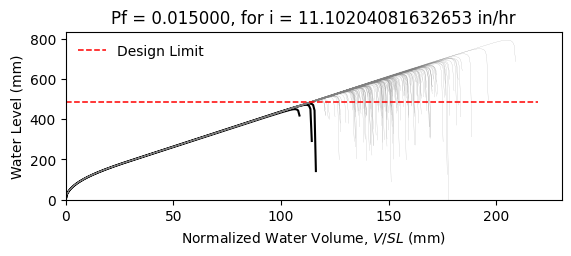

Source data for this figure (header and first rows):
W10X33, L = 360.0 in, slope = 0.020833333333333332 in/in, dead load = 6.944444444444444e-05 kip/in…
zwlim AISC Appendix 2, zwlim DAMP, zwlim Proposed for ASCE 7, zwlim Neglect Ponding, dhnom Denver, dhnom New York, dhnom New Orleans, dh Denver, dh New York, dh New Orleans, dmax
17.46, 17.25, 14.98, 17.46, 0.6239, 0.6239, 0.6239, 2.517, 2.517, 2.517, 25.55, Safe, 
17.46, 17.25, 14.98, 17.46, 0.6239, 0.6239, 0.6239, 2.517, 2.517, 2.517, 22.24, Safe, 
17.46, 17.25, 14.98, 17.46, 0.6239, 0.6239, 0.6239, 2.517, 2.517, 2.517, 21.32, Safe, 
17.46, 17.25, 14.98, 17.46, 0.6239, 0.6239, 0.6239, 2.517, 2.517, 2.517, 25.15, Safe, 
17.46, 17.25, 14.98, 17.46, 0.6239, 0.6239, 0.6239, 2.517, 2.517, 2.517, 21.12, Safe, 
17.46, 17.25, 14.98, 17.46, 0.6239, 0.6239, 0.6239, 2.517, 2.517, 2.517, 31.21, Safe, 
17.46, 17.25, 14.98, 17.46, 0.6239, 0.6239, 0.6239, 2.517, 2.517, 2.517, 23.55, Safe, 
17.46, 17.25, 14.98, 17.46, 0.6239, 0.6239, 0.6239, 2.517, 2.517, 2.517, 21.28, Safe, 
17.46, 17.25, 14.98, 17.46, 0.6239, 0.6239, 0.6239, 2.517, 2.517, 2.517, 24.57, Safe, 
17.46, 17.25, 14.98, 17.46, 0.6239, 0.6239, 0.6239, 2.517, 2.517, 2.517, 23.08, Safe, 
17.46, 17.25, 14.98, 17.46, 0.6239, 0.6239, 0.6239, 2.517, 2.517, 2.517, 20.34, Safe, 
17.46, 17.25, 14.98, 17.46, 0.6239, 0.6239, 0.6239, 2.517, 2.517, 2.517, 19.62, Safe, 
17.46, 17.25, 14.98, 17.46, 0.6239, 0.6239, 0.6239, 2.517, 2.517, 2.517, 24.75, Safe, 
17.46, 17.25, 14.98, 17.46, 0.6239, 0.6239, 0.6239, 2.517, 2.517, 2.517, 21.76, Safe, 
17.46, 17.25, 14.98, 17.46, 0.6239, 0.6239, 0.6239, 2.517, 2.517, 2.517, 25.3, Safe, 
17.46, 17.25, 14.98, 17.46, 0.6239, 0.6239, 0.6239, 2.517, 2.517, 2.517, 22.9, Safe, 
17.46, 17.25, 14.98, 17.46, 0.6239, 0.6239, 0.6239, 2.517, 2.517, 2.517, 23.71, Safe, 
17.46, 17.25, 14.98, 17.46, 0.6239, 0.6239, 0.6239, 2.517, 2.517, 2.517, 25.94, Safe, 
17.46, 17.25, 14.98, 17.46, 0.6239, 0.6239, 0.6239, 2.517, 2.517, 2.517, 21.13, Safe, 
17.46, 17.25, 14.98, 17.46, 0.6239, 0.6239, 0.6239, 2.517, 2.517, 2.517, 22.24, Safe, 
17.46, 17.25, 14.98, 17.46, 0.6239, 0.6239, 0.6239, 2.517, 2.517, 2.517, 21.11, Safe, 
17.46, 17.25, 14.98, 17.46, 0.6239, 0.6239, 0.6239, 2.517, 2.517, 2.517, 25.07, Safe, 
17.46, 17.25, 14.98, 17.46, 0.6239, 0.6239, 0.6239, 2.517, 2.517, 2.517, 26.22, Safe, 
17.46, 17.25, 14.98, 17.46, 0.6239, 0.6239, 0.6239, 2.517, 2.517, 2.517, 23.18, Safe, 
17.46, 17.25, 14.98, 17.46, 0.6239, 0.6239, 0.6239, 2.517, 2.517, 2.517, 22.12, Safe, 
17.46, 17.25, 14.98, 17.46, 0.6239, 0.6239, 0.6239, 2.517, 2.517, 2.517, 19.47, Safe, 
17.46, 17.25, 14.98, 17.46, 0.6239, 0.6239, 0.6239, 2.517, 2.517, 2.517, 24.47, Safe, 
17.46, 17.25, 14.98, 17.46, 0.6239, 0.6239, 0.6239, 2.517, 2.517, 2.517, 24.17, Safe, 
17.46, 17.25, 14.98, 17.46, 0.6239, 0.6239, 0.6239, 2.517, 2.517, 2.517, 21.28, Safe, 
17.46, 17.25, 14.98, 17.46, 0.6239, 0.6239, 0.6239, 2.517, 2.517, 2.517, 26.99, Safe, 
17.46, 17.25, 14.98, 17.46, 0.6239, 0.6239, 0.6239, 2.517, 2.517, 2.517, 23.56, Safe, 
17.46, 17.25, 14.98, 17.46, 0.6239, 0.6239, 0.6239, 2.517, 2.517, 2.517, 24.5, Safe, 
17.46, 17.25, 14.98, 17.46, 0.6239, 0.6239, 0.6239, 2.517, 2.517, 2.517, 21.97, Safe, 
17.46, 17.25, 14.98, 17.46, 0.6239, 0.6239, 0.6239, 2.517, 2.517, 2.517, 26.15, Safe, 
17.46, 17.25, 14.98, 17.46, 0.6239, 0.6239, 0.6239, 2.517, 2.517, 2.517, 24.86, Safe, 
17.46, 17.25, 14.98, 17.46, 0.6239, 0.6239, 0.6239, 2.517, 2.517, 2.517, 21.19, Safe, 
17.46, 17.25, 14.98, 17.46, 0.6239, 0.6239, 0.6239, 2.517, 2.517, 2.517, 24.12, Safe, 
17.46, 17.25, 14.98, 17.46, 0.6239, 0.6239, 0.6239, 2.517, 2.517, 2.517, 24.43, Safe, 
17.46, 17.25, 14.98, 17.46, 0.6239, 0.6239, 0.6239, 2.517, 2.517, 2.517, 25.43, Safe, 
17.46, 17.25, 14.98, 17.46, 0.6239, 0.6239, 0.6239, 2.517, 2.517, 2.517, 20.59, Safe, 
17.46, 17.25, 14.98, 17.46, 0.6239, 0.6239, 0.6239, 2.517, 2.517, 2.517, 26.02, Safe, 
17.46, 17.25, 14.98, 17.46, 0.6239, 0.6239, 0.6239, 2.517, 2.517, 2.517, 21.96, Safe, 
17.46, 17.25, 14.98, 17.46, 0.6239, 0.6239, 0.6239, 2.517, 2.517, 2.517, 23.12, Safe, 
17.46, 17.25, 14.98, 17.46, 0.6239, 0.6239, 0.6239, 2.517, 2.517, 2.517, 22.5, Safe, 
17.46, 17.25, 14.98, 17.46, 0.6239, 0.6239, 0.6239, 2.517, 2.517, 2.517, 25.7, Safe, 
17.46, 17.25, 14.98, 17.46, 0.6239, 0.6239, 0.6239, 2.517, 2.517, 2.517, 20.03, Safe, 
17.46, 17.25, 14.98, 17.46, 0.6239, 0.6239, 0.6239, 2.517, 2.517, 2.517, 23.43, Safe, 
17.46, 17.25, 14.98, 17.46, 0.6239, 0.6239, 0.6239, 2.517, 2.517, 2.517, 21.97, Safe, 
17.46, 17.25, 14.98, 17.46, 0.6239, 0.6239, 0.6239, 2.517, 2.517, 2.517, 23.52, Safe, 
17.46, 17.25, 14.98, 17.46, 0.6239, 0.6239, 0.6239, 2.517, 2.517, 2.517, 21.43, Safe, 
17.46, 17.25, 14.98, 17.46, 0.6239, 0.6239, 0.6239, 2.517, 2.517, 2.517, 25.14, Safe, 
17.46, 17.25, 14.98, 17.46, 0.6239, 0.6239, 0.6239, 2.517, 2.517, 2.517, 18.8, Fail, 
17.46, 17.25, 14.98, 17.46, 0.6239, 0.6239, 0.6239, 2.517, 2.517, 2.517, 23.63, Safe, 
17.46, 17.25, 14.98, 17.46, 0.6239, 0.6239, 0.6239, 2.517, 2.517, 2.517, 21.92, Safe, 
17.46, 17.25, 14.98, 17.46, 0.6239, 0.6239, 0.6239, 2.517, 2.517, 2.517, 26.81, Safe, 
17.46, 17.25, 14.98, 17.46, 0.6239, 0.6239, 0.6239, 2.517, 2.517, 2.517, 21.87, Safe, 
17.46, 17.25, 14.98, 17.46, 0.6239, 0.6239, 0.6239, 2.517, 2.517, 2.517, 23.06, Safe, 
17.46, 17.25, 14.98, 17.46, 0.6239, 0.6239, 0.6239, 2.517, 2.517, 2.517, 21.79, Safe, 
17.46, 17.25, 14.98, 17.46, 0.6239, 0.6239, 0.6239, 2.517, 2.517, 2.517, 19.63, Safe, 
... 142 more rows
